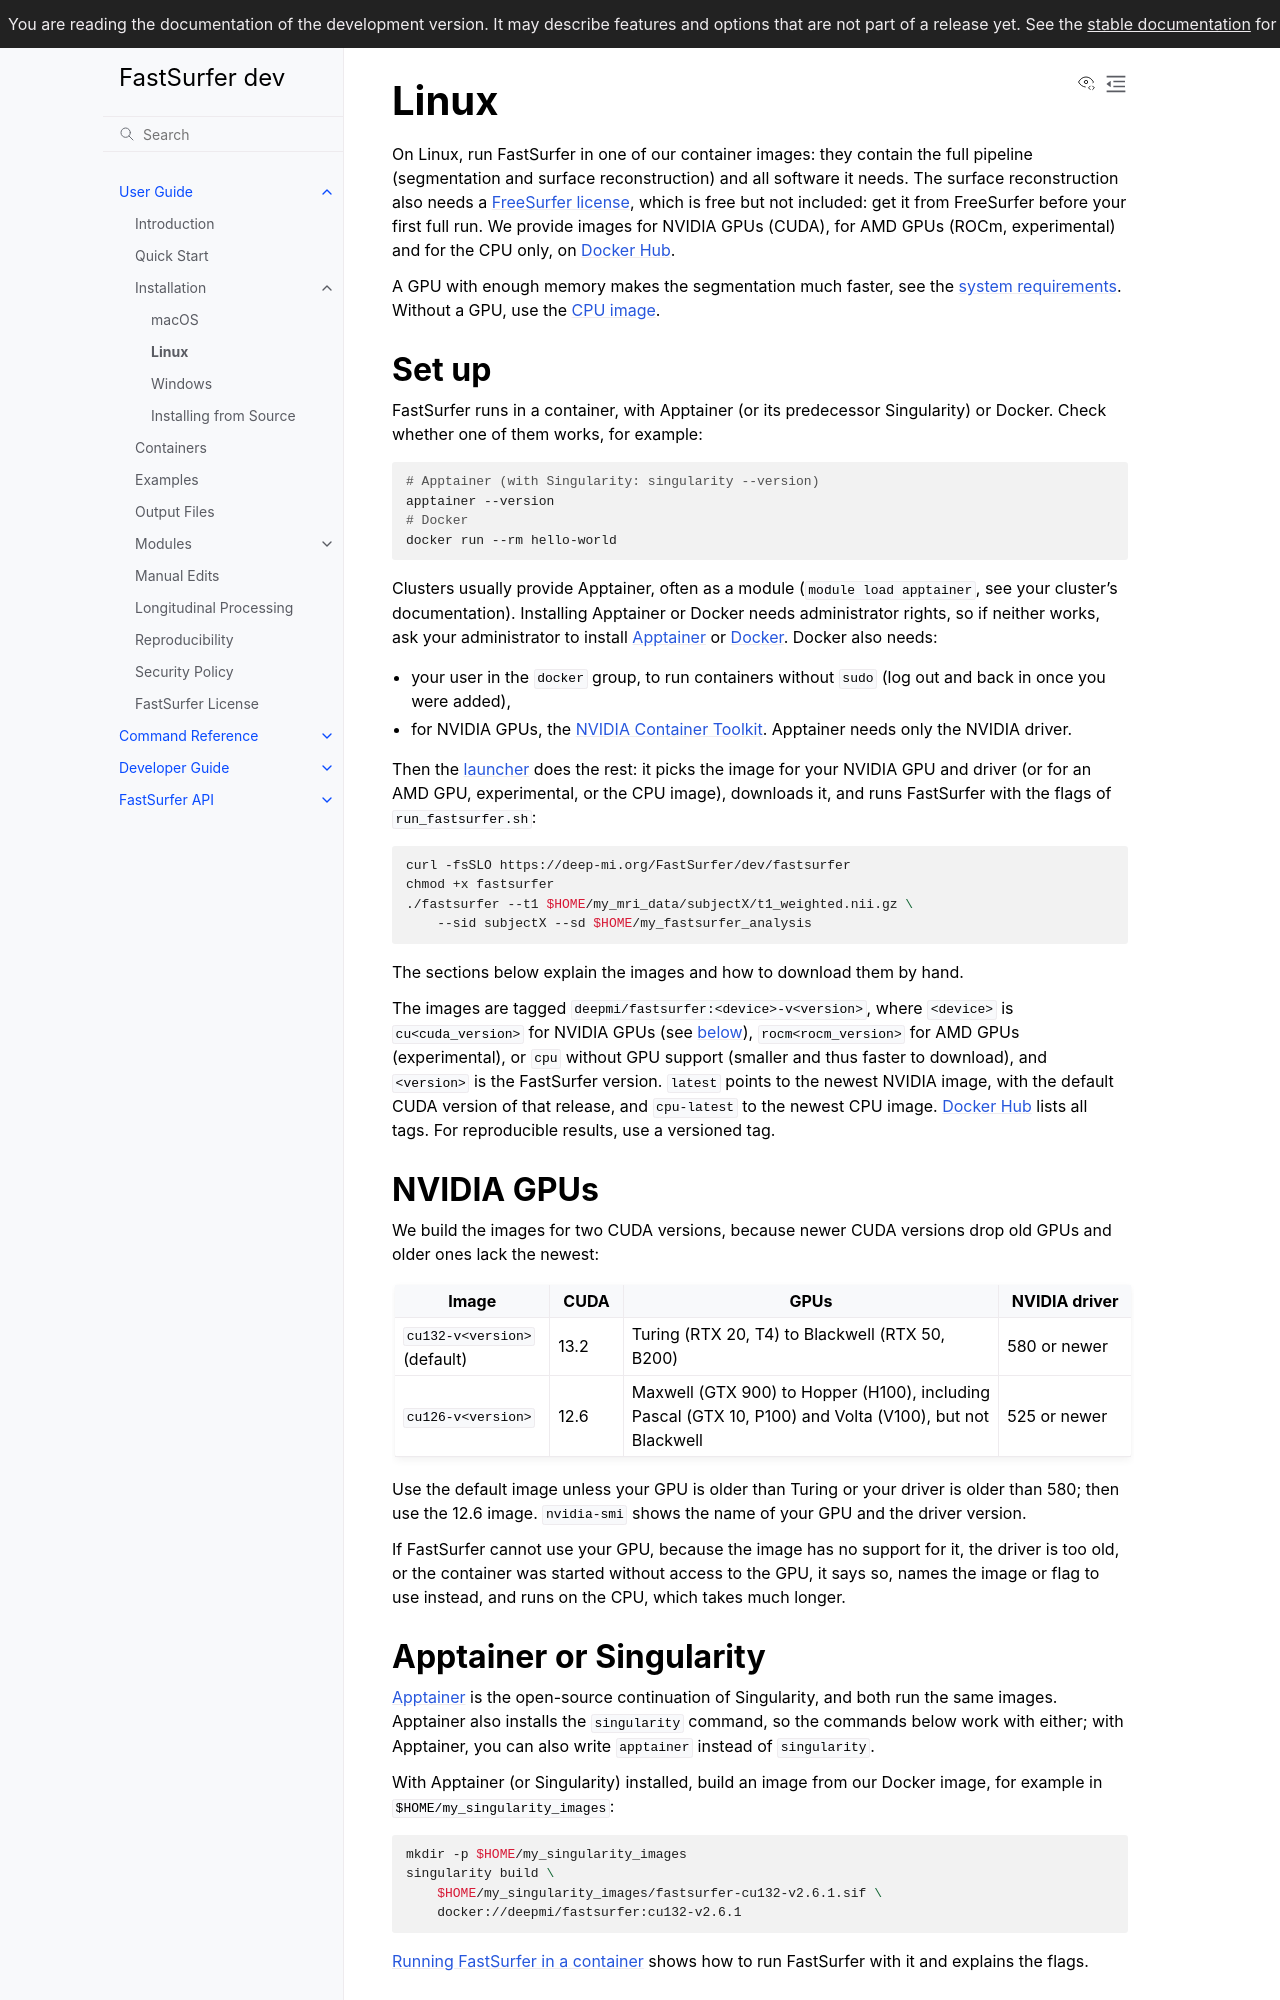

repository: Deep-MI/FastSurfer · page: dev/overview/install/LINUX.html · generator: sphinx

Linux
=====
On Linux, run FastSurfer in one of our container images: they contain the full pipeline (segmentation and surface
reconstruction) and all software it needs. The surface reconstruction also needs a
[FreeSurfer license](../INSTALL.md#freesurfer-license), which is free but not included: get it from FreeSurfer
before your first full run. We provide images for NVIDIA GPUs (CUDA), for AMD GPUs (ROCm, experimental)
and for the CPU only, on [Docker Hub](https://hub.docker.com/r/deepmi/fastsurfer).

A GPU with enough memory makes the segmentation much faster, see the
[system requirements](../intro.rst#system-requirements). Without a GPU, use the [CPU image](#cpu-only).

Set up
------
```{include} setup/linux.md
:relative-docs: .
```

Then the [launcher](../CONTAINERS.md#the-launcher) does the rest: it picks the image for your NVIDIA GPU and driver
(or for an AMD GPU, experimental, or the CPU image), downloads it, and runs FastSurfer with the flags of
`run_fastsurfer.sh`:

```bash
curl -fsSLO {{ LAUNCHER_URL }}
chmod +x fastsurfer
./fastsurfer --t1 $HOME/my_mri_data/subjectX/t1_weighted.nii.gz \
    --sid subjectX --sd $HOME/my_fastsurfer_analysis
```

The sections below explain the images and how to download them by hand.

The images are tagged `deepmi/fastsurfer:<device>-v<version>`, where `<device>` is `cu<cuda_version>` for NVIDIA GPUs
(see [below](#nvidia-gpus)), `rocm<rocm_version>` for AMD GPUs (experimental), or `cpu` without GPU support (smaller
and thus faster to download), and `<version>` is the FastSurfer version. `latest` points to the newest NVIDIA image,
with the default CUDA version of that release, and `cpu-latest` to the newest CPU image.
[Docker Hub](https://hub.docker.com/r/deepmi/fastsurfer/tags) lists all tags. For reproducible results, use a
versioned tag.

NVIDIA GPUs
-----------
We build the images for two CUDA versions, because newer CUDA versions drop old GPUs and older ones lack the newest:

```{list-table}
:header-rows: 1
:widths: 21 10 51 18

* - Image
  - CUDA
  - GPUs
  - NVIDIA driver
* - `{{ CUDA_DEFAULT_STRING }}-v<version>` (default)
  - {{ CUDA_DEFAULT_VERSION }}
  - Turing (RTX 20, T4) to Blackwell (RTX 50, B200)
  - {{ CUDA_DRIVER }} or newer
* - `{{ CUDA_LEGACY_STRING }}-v<version>`
  - {{ CUDA_LEGACY_VERSION }}
  - Maxwell (GTX 900) to Hopper (H100), including Pascal (GTX 10, P100) and Volta (V100), but not Blackwell
  - {{ CUDA_LEGACY_DRIVER }} or newer
```

Use the default image unless your GPU is older than Turing or your driver is older than {{ CUDA_DRIVER }}; then use the
{{ CUDA_LEGACY_VERSION }} image. `nvidia-smi` shows the name of your GPU and the driver version.

If FastSurfer cannot use your GPU, because the image has no support for it, the driver is too old, or the container was
started without access to the GPU, it says so, names the image or flag to use instead, and runs on the CPU, which takes
much longer.

Apptainer or Singularity
------------------------
[Apptainer](https://apptainer.org) is the open-source continuation of Singularity, and both run the same images.
Apptainer also installs the `singularity` command, so the commands below work with either; with Apptainer, you can
also write `apptainer` instead of `singularity`.

With Apptainer (or Singularity) installed, build an image from our Docker image, for example in
`$HOME/my_singularity_images`:

```bash
mkdir -p $HOME/my_singularity_images
singularity build \
    $HOME/my_singularity_images/fastsurfer-{{ CUDA_STRING }}-v{{ FASTSURFER_VERSION }}.sif \
    docker://deepmi/fastsurfer:{{ CUDA_STRING }}-v{{ FASTSURFER_VERSION }}
```

[Running FastSurfer in a container](../CONTAINERS.md#using-apptainer-or-singularity) shows how to run FastSurfer with
it and explains the flags.
